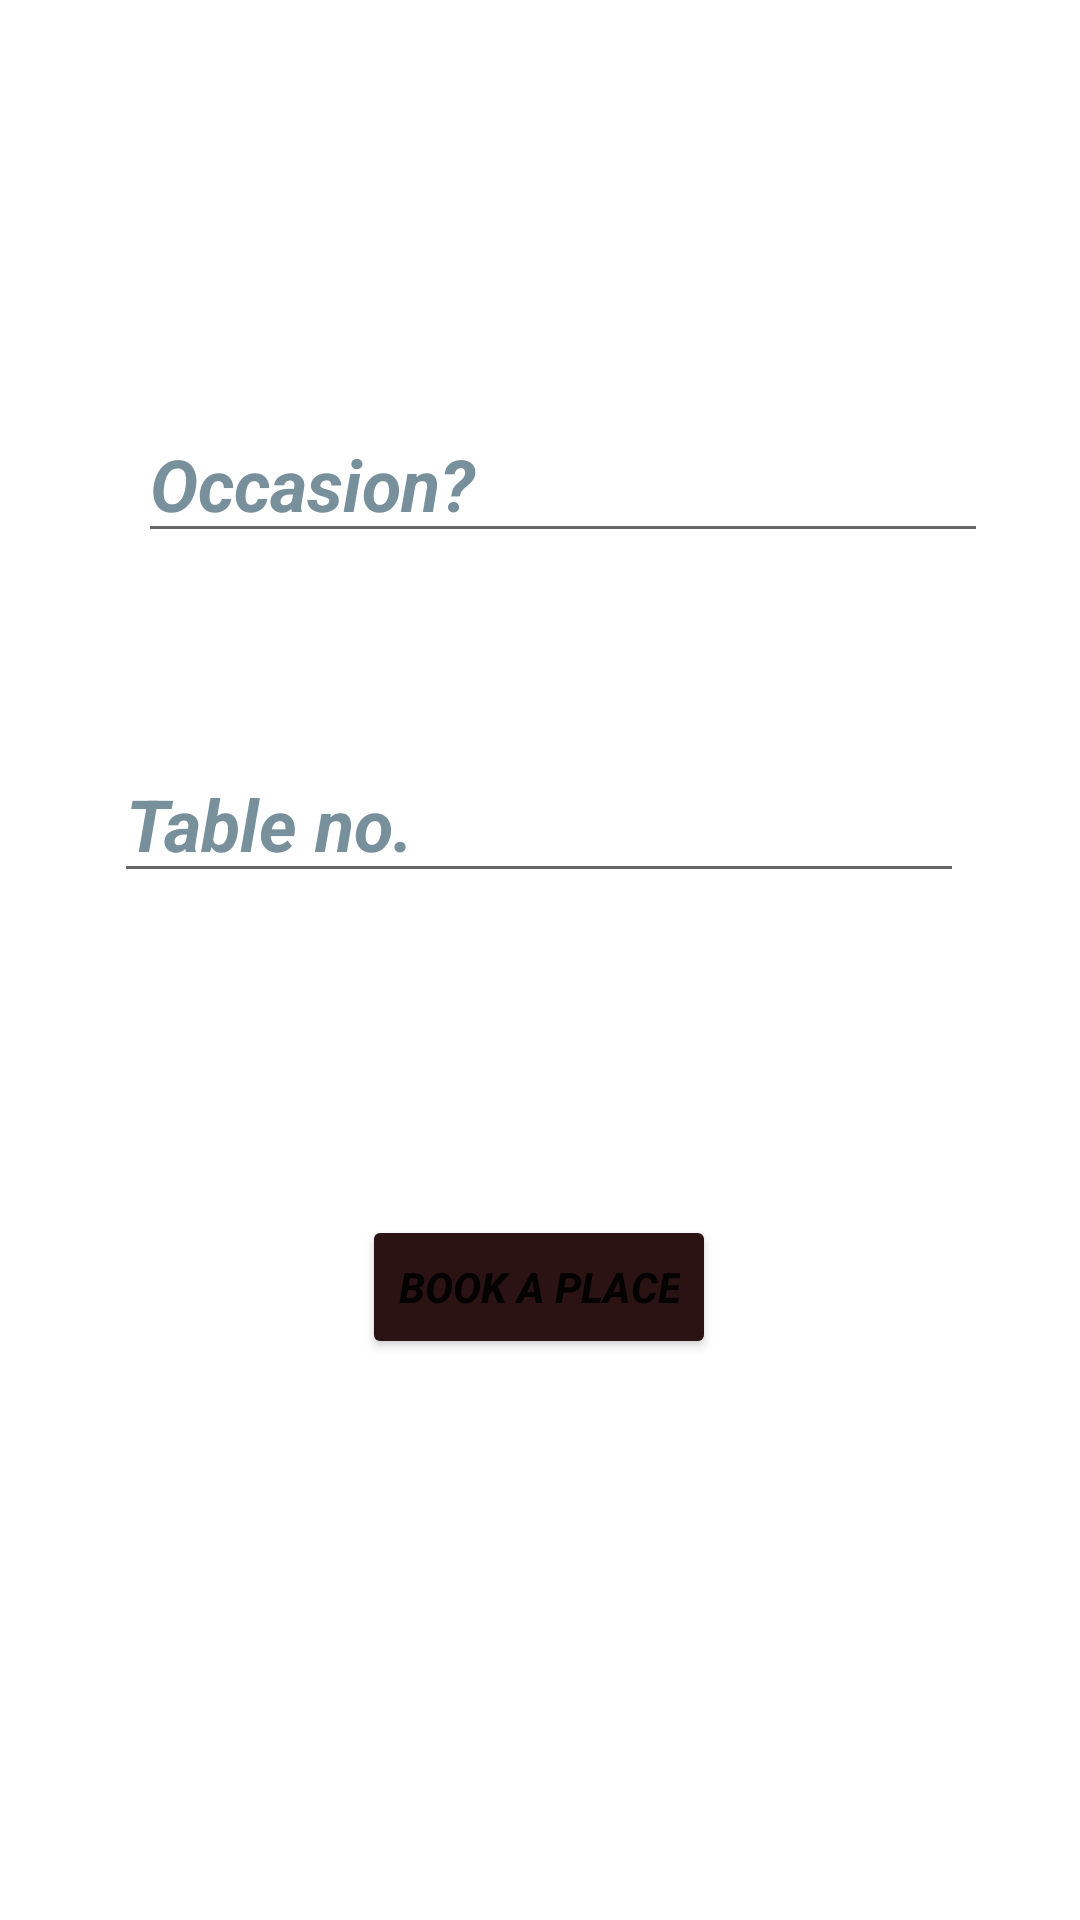

This screen was rendered from an Android layout file. Write that file and the resources it references.
<!-- AndroidManifest.xml: application theme Theme.CafeCo -->
<!-- res/layout/activity_book_activtity.xml -->
<?xml version="1.0" encoding="utf-8"?>
<androidx.constraintlayout.widget.ConstraintLayout xmlns:android="http://schemas.android.com/apk/res/android"
    xmlns:app="http://schemas.android.com/apk/res-auto"
    xmlns:tools="http://schemas.android.com/tools"
    android:layout_width="match_parent"
    android:layout_height="match_parent"
    tools:context=".BookActivtity">

    <EditText
        android:id="@+id/editTextTextPersonName2"
        android:layout_width="wrap_content"
        android:layout_height="wrap_content"
        android:layout_marginStart="108dp"
        android:layout_marginTop="135dp"
        android:layout_marginEnd="93dp"
        android:ems="10"
        android:hint="@string/ocasion"
        android:inputType="textPersonName"
        android:textColor="#250D0D"
        android:textColorHint="#78909C"
        android:textSize="24sp"
        android:textStyle="bold|italic"
        app:layout_constraintEnd_toEndOf="parent"
        app:layout_constraintStart_toStartOf="parent"
        app:layout_constraintTop_toTopOf="parent"
        android:autofillHints="" />

    <EditText
        android:id="@+id/editTextTextPersonName3"
        android:layout_width="wrap_content"
        android:layout_height="wrap_content"
        android:layout_marginTop="64dp"
        android:ems="10"
        android:hint="@string/table_no"
        android:inputType="textPersonName"
        android:textColor="#2C1212"
        android:textColorHint="#78909C"
        android:textSize="24sp"
        android:textStyle="bold|italic"
        app:layout_constraintEnd_toEndOf="parent"
        app:layout_constraintHorizontal_bias="0.497"
        app:layout_constraintStart_toStartOf="parent"
        app:layout_constraintTop_toBottomOf="@+id/editTextTextPersonName2"
        android:autofillHints="" />

    <Button
        android:id="@+id/button4"
        android:layout_width="wrap_content"
        android:layout_height="wrap_content"
        android:backgroundTint="#2B1313"
        android:onClick="Book"
        android:text="@string/book_a_place"
        android:textStyle="bold|italic"
        app:layout_constraintBottom_toBottomOf="parent"
        app:layout_constraintEnd_toEndOf="parent"
        app:layout_constraintHorizontal_bias="0.498"
        app:layout_constraintStart_toStartOf="parent"
        app:layout_constraintTop_toBottomOf="@+id/editTextTextPersonName3"
        app:layout_constraintVertical_bias="0.365" />
</androidx.constraintlayout.widget.ConstraintLayout>
<!-- resources referenced by this layout -->
<resources>
  <string name="book_a_place">Book a Place</string>
  <string name="ocasion">Occasion?</string>
  <string name="table_no">Table no.</string>
  <style name="Theme.CafeCo" parent="Theme.MaterialComponents.DayNight.DarkActionBar">
          
          <item name="colorPrimary">@color/purple_700</item>
          <item name="colorPrimaryVariant">@color/black</item>
          <item name="colorOnPrimary">@color/white</item>
          
          <item name="colorSecondary">@color/teal_200</item>
          <item name="colorSecondaryVariant">@color/teal_700</item>
          <item name="colorOnSecondary">@color/black</item>
          
          <item name="android:statusBarColor" tools:targetApi="lollipop">?attr/colorPrimaryVariant</item>
          
      </style>
  <color name="purple_700">#291611</color>
  <color name="black">#FF000000</color>
  <color name="white">#FFFFFFFF</color>
  <color name="teal_200">#FF03DAC5</color>
  <color name="teal_700">#FF018786</color>
</resources>
